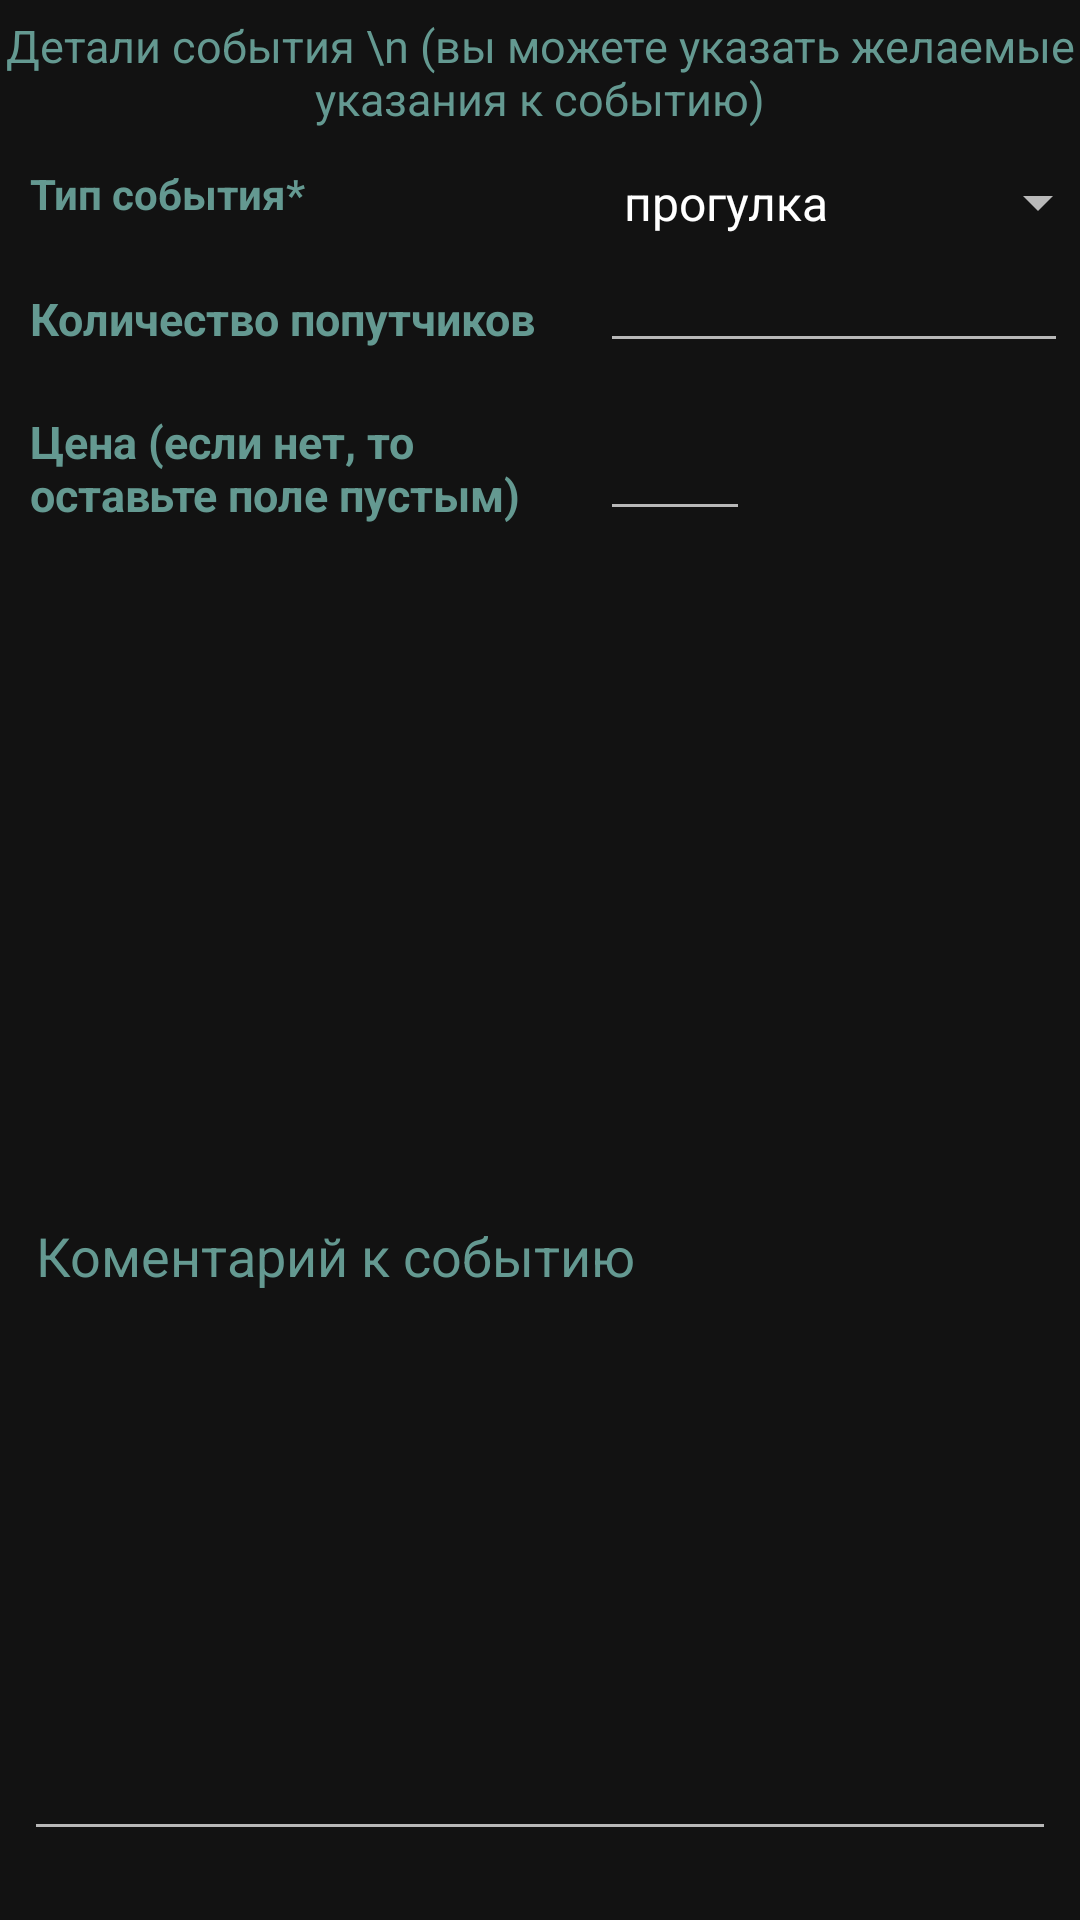

Produce the Android XML layout that renders to this screen, including the resource entries it uses.
<!-- AndroidManifest.xml: application theme Theme.MaterialComponents.NoActionBar -->
<!-- res/layout/bottomsheet4layout.xml -->
<?xml version="1.0" encoding="utf-8"?>
<LinearLayout xmlns:android="http://schemas.android.com/apk/res/android"
    xmlns:app="http://schemas.android.com/apk/res-auto"
    xmlns:tools="http://schemas.android.com/tools"
    android:orientation="vertical"
    android:layout_width="match_parent"
    android:layout_height="match_parent"
    android:background="@drawable/dialog_bg">

    <TextView
        android:id="@+id/choosetxt"
        android:layout_width="match_parent"
        android:layout_height="wrap_content"
        android:layout_marginTop="5dp"
        android:text="Детали события \n (вы можете указать желаемые указания к событию)"
        android:textAlignment="center"
        android:textColor="@color/zvet"
        android:textSize="15sp"/>

    <androidx.constraintlayout.widget.ConstraintLayout
        android:id="@+id/layoutEdit"
        android:orientation="vertical"
        android:layout_width="match_parent"
        android:layout_height="match_parent"
        android:padding="8dp">

        <Spinner
            android:id="@+id/eventType"
            android:layout_width="170dp"
            android:layout_height="25dp"
            android:layout_marginStart="20dp"
            android:layout_marginTop="4dp"
            android:entries="@array/eventType"
            app:layout_constraintStart_toEndOf="@+id/textView1"
            app:layout_constraintTop_toTopOf="parent" />

        <EditText
            android:id="@+id/aboutEventcomm"
            android:layout_width="match_parent"
            android:layout_height="400dp"
            android:layout_marginTop="40dp"
            android:hint="Коментарий к событию"
            android:inputType="textMultiLine"
            android:textColorHint="@color/zvet"
            app:layout_constraintEnd_toEndOf="parent"
            app:layout_constraintStart_toStartOf="parent"
            app:layout_constraintTop_toBottomOf="@+id/cost" />

        <EditText
            android:id="@+id/cost"
            android:layout_width="50dp"
            android:layout_height="40dp"
            android:layout_marginStart="20dp"
            android:layout_marginTop="16dp"
            app:layout_constraintStart_toEndOf="@+id/textView2"
            app:layout_constraintTop_toBottomOf="@+id/countPass" />

        <EditText
            android:id="@+id/countPass"
            android:layout_width="170dp"
            android:layout_height="25dp"
            android:layout_marginStart="20dp"
            android:layout_marginTop="16dp"
            app:layout_constraintStart_toEndOf="@+id/textView3"
            app:layout_constraintTop_toBottomOf="@+id/eventType"
            android:inputType="number"/>

        <TextView
            android:id="@+id/textView1"
            android:layout_width="170dp"
            android:layout_height="25dp"
            android:layout_marginTop="4dp"
            android:layout_marginStart="2dp"
            android:text="Тип события*"
            android:textColor="@color/zvet"
            android:textStyle="bold"
            app:layout_constraintStart_toStartOf="parent"
            app:layout_constraintTop_toTopOf="parent" />

        <TextView
            android:id="@+id/textView2"
            android:layout_width="170dp"
            android:layout_height="40dp"
            android:layout_marginStart="2dp"
            android:layout_marginTop="16dp"
            android:text="Цена (если нет, то оставьте поле пустым)"
            android:textColor="@color/zvet"
            android:textSize="15sp"
            android:textStyle="bold"
            app:layout_constraintStart_toStartOf="parent"
            app:layout_constraintTop_toBottomOf="@+id/textView3" />

        <TextView
            android:id="@+id/textView3"
            android:layout_width="170dp"
            android:layout_height="25dp"
            android:layout_marginTop="16dp"
            android:layout_marginStart="2dp"
            android:text="Количество попутчиков"
            android:textColor="@color/zvet"
            android:textSize="15sp"
            android:textStyle="bold"
            app:layout_constraintStart_toStartOf="parent"
            app:layout_constraintTop_toBottomOf="@+id/textView1" />

        <ImageView
            android:id="@+id/check"
            android:layout_width="40dp"
            android:layout_height="40dp"
            android:layout_marginStart="80dp"
            android:layout_marginTop="16dp"
            android:src="@drawable/check"
            app:layout_constraintEnd_toEndOf="parent"
            app:layout_constraintStart_toEndOf="@+id/cost"
            app:layout_constraintTop_toBottomOf="@+id/countPass" />
    </androidx.constraintlayout.widget.ConstraintLayout>
</LinearLayout>
<!-- resources referenced by this layout -->
<resources>
  <string-array name="eventType">
          <item>прогулка</item>
          <item>путешествие</item>
          <item>попутчик</item>
          <item>водитель</item>
      </string-array>
  <color name="zvet">#649991</color>
</resources>
